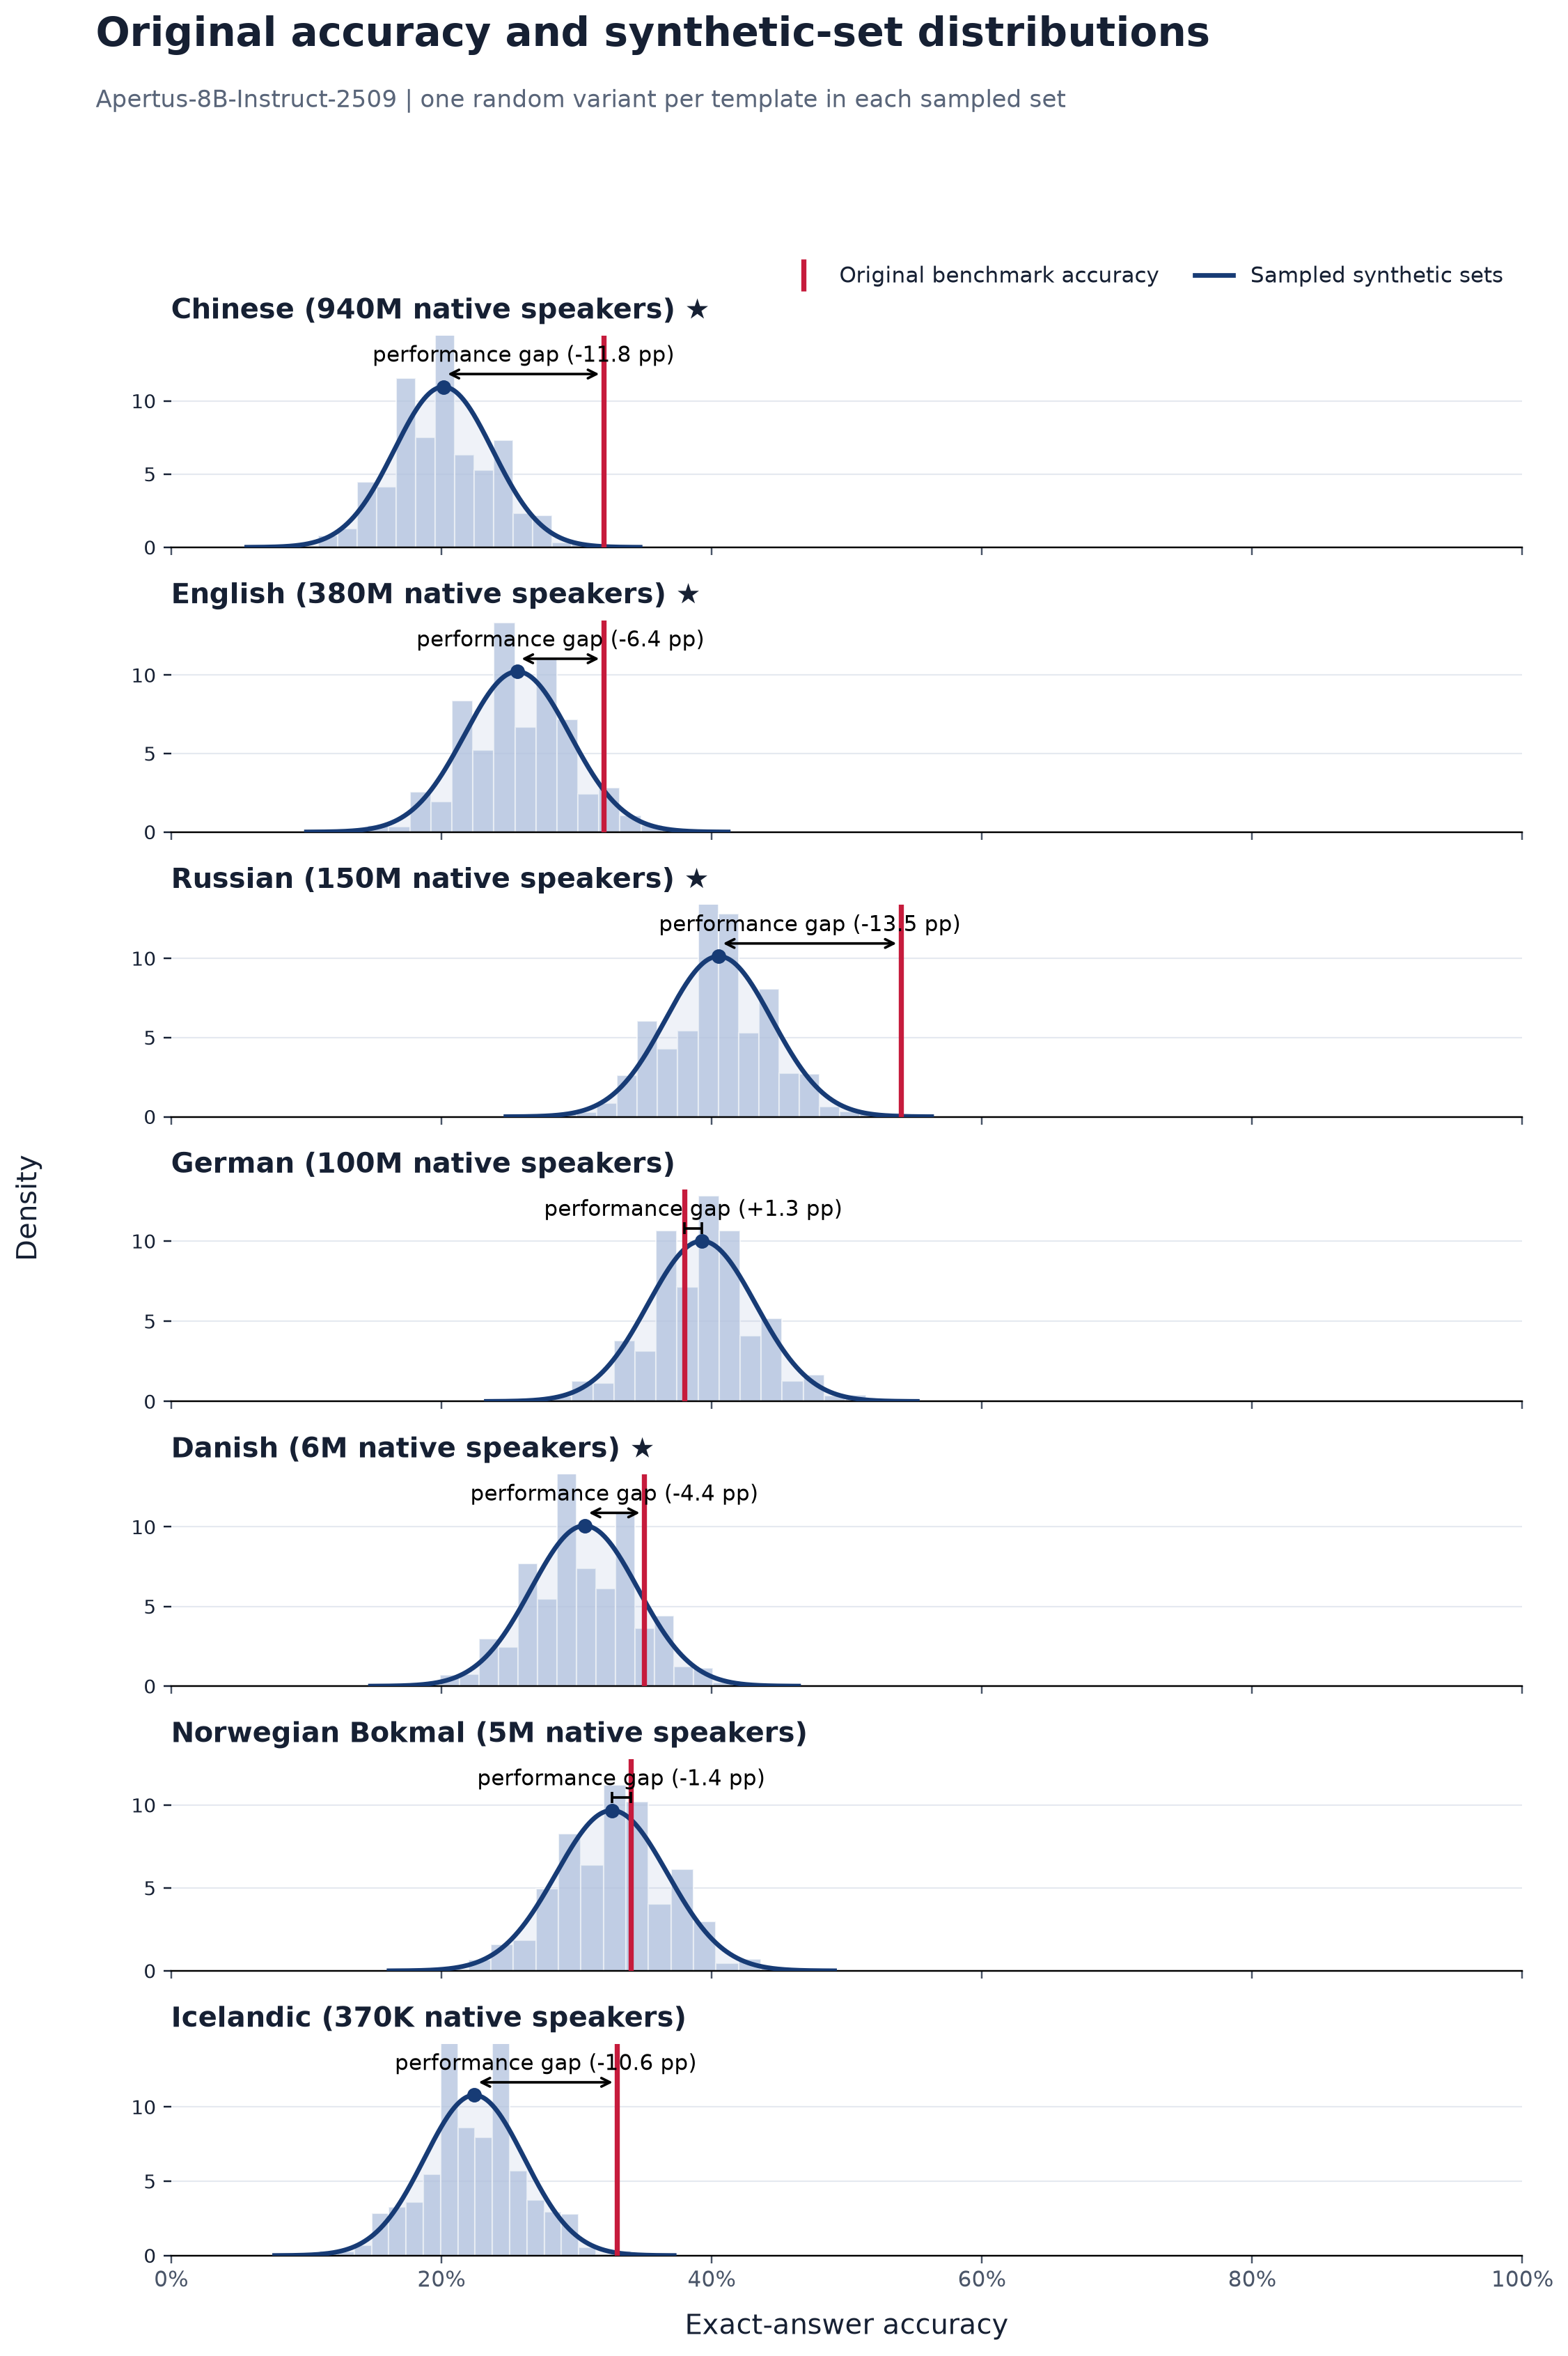

Values plotted in this chart, from the file beside it:
language, language_label, original_accuracy, synthetic_sampled_mean, synthetic_sampled_std, synthetic_minus_original_pp, paired_models, source_templates, sampled_sets
zho, Chinese, 0.32, 0.2016, 0.03639, -11.84, 1, 100, 2000
eng, English, 0.32, 0.2562, 0.03901, -6.377, 1, 100, 2000
rus, Russian, 0.54, 0.4053, 0.03938, -13.47, 1, 100, 2000
deu, German, 0.38, 0.3928, 0.03987, 1.279, 1, 100, 2000
dan, Danish, 0.35, 0.306, 0.0396, -4.403, 1, 100, 2000
nob, Norwegian Bokmal, 0.34, 0.3262, 0.04121, -1.384, 1, 100, 2000
isl, Icelandic, 0.33, 0.2245, 0.03696, -10.55, 1, 100, 2000
